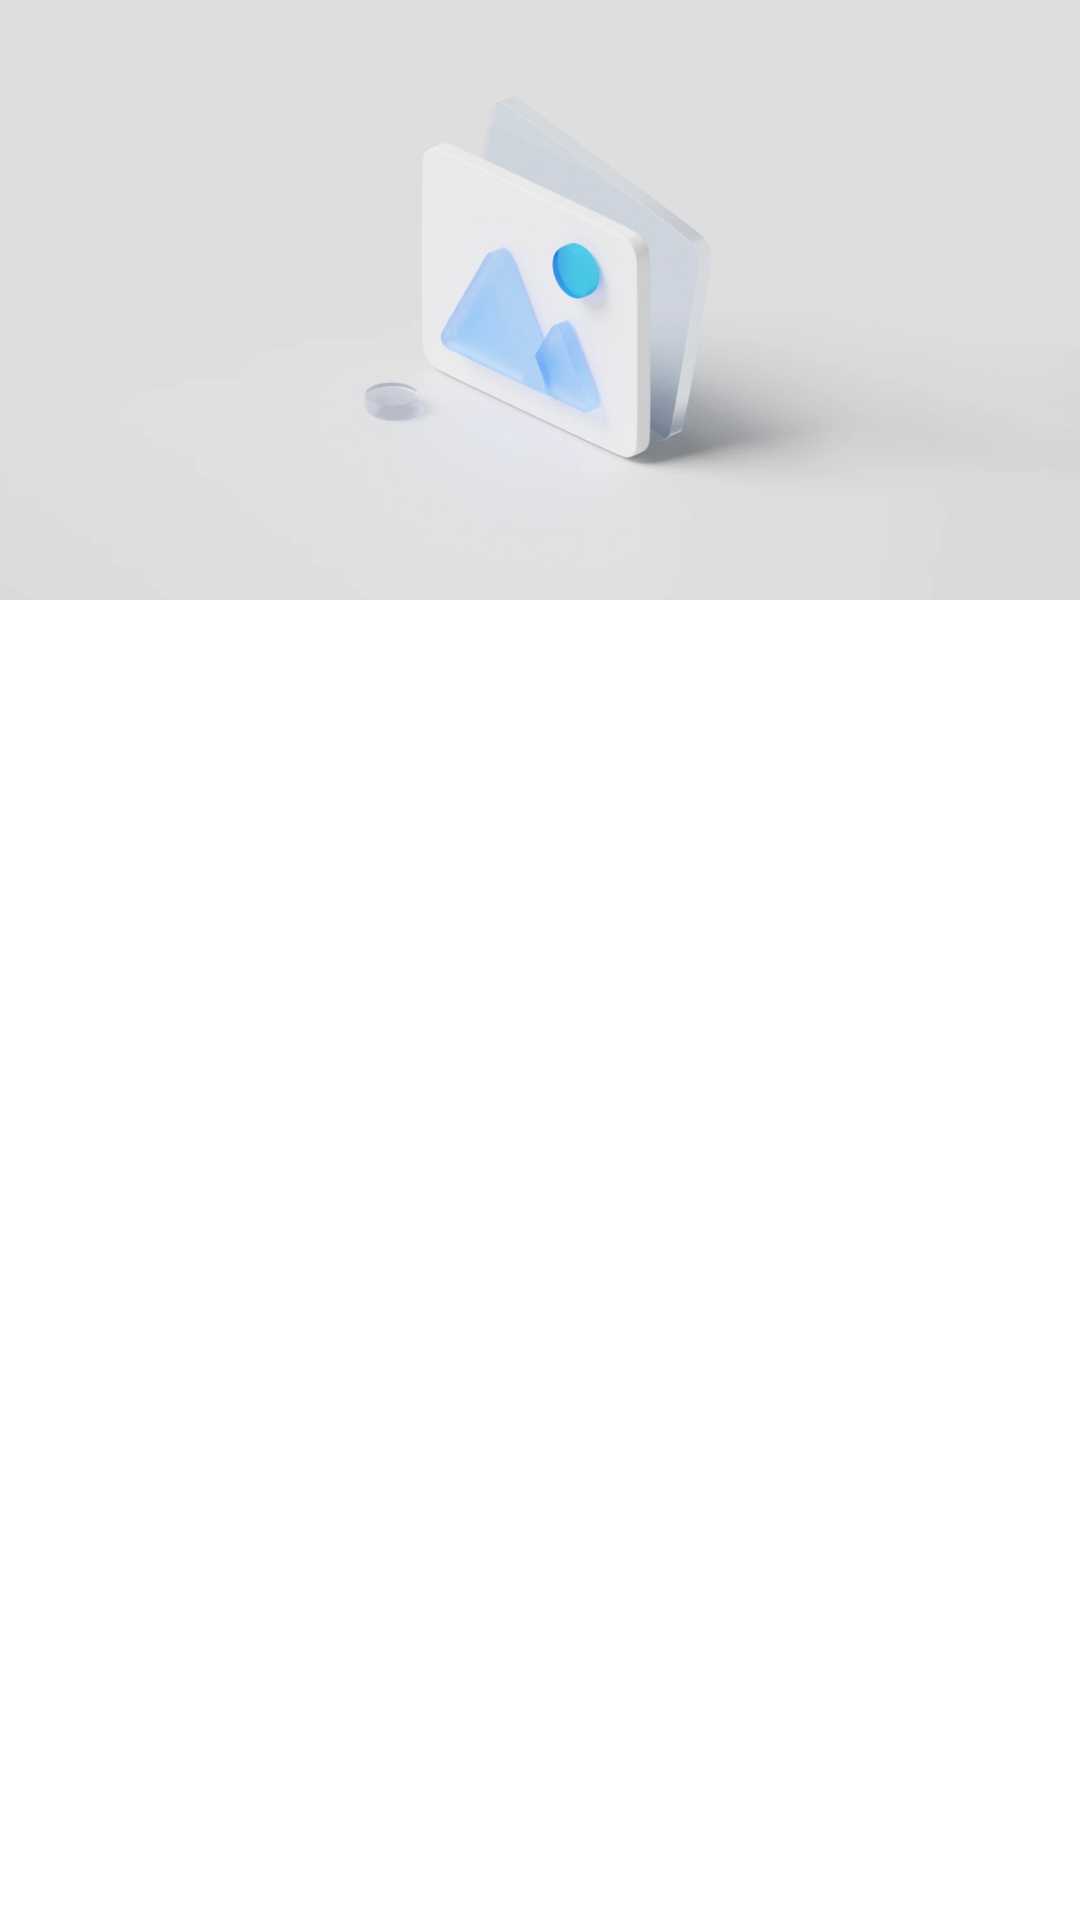

Here is an Android app screen rendered from its layout file. Give the layout XML and the strings, colors and styles it references.
<!-- AndroidManifest.xml: application theme Theme.TubeSave -->
<!-- res/layout/search_item.xml -->
<?xml version="1.0" encoding="utf-8"?>
<LinearLayout xmlns:android="http://schemas.android.com/apk/res/android"
    xmlns:app="http://schemas.android.com/apk/res-auto"
    xmlns:tools="http://schemas.android.com/tools"
    android:orientation="vertical"
    android:layout_width="match_parent"
    android:layout_height="wrap_content"
    android:layout_marginBottom="@dimen/edge_distance">

    <androidx.constraintlayout.widget.ConstraintLayout
        android:layout_width="match_parent"
        android:layout_height="200dp">

        <ImageView
            android:id="@+id/cover_view"
            android:layout_width="match_parent"
            android:layout_height="match_parent"
            android:src="@drawable/image_holder"
            tools:ignore="ContentDescription"
            android:scaleType="centerCrop"/>

        <androidx.media3.ui.PlayerView
            android:id="@+id/video_view"
            android:layout_width="match_parent"
            android:layout_height="match_parent"
            android:background="@android:color/transparent"
            android:visibility="gone"/>

        <com.google.android.material.progressindicator.LinearProgressIndicator
            android:id="@+id/progress_bar"
            android:layout_width="match_parent"
            android:layout_height="wrap_content"
            app:trackCornerRadius="0dp"
            app:layout_constraintBottom_toBottomOf="parent"
            android:visibility="gone"/>

    </androidx.constraintlayout.widget.ConstraintLayout>

    <LinearLayout
        android:layout_width="match_parent"
        android:layout_height="wrap_content"
        android:orientation="horizontal">

        <LinearLayout
            android:layout_width="0dp"
            android:layout_height="wrap_content"
            android:layout_weight="1"
            android:orientation="vertical"
            android:paddingVertical="@dimen/edge_distance_small"
            android:paddingHorizontal="@dimen/edge_distance">

            <TextView
                android:id="@+id/title"
                android:layout_width="match_parent"
                android:layout_height="wrap_content"
                android:textFontWeight="900"
                android:textSize="@dimen/text_size_large"/>

            <TextView
                android:id="@+id/profile"
                android:layout_width="match_parent"
                android:layout_height="wrap_content"
                android:textFontWeight="200"
                android:textSize="@dimen/text_size" />

        </LinearLayout>

        <Button
            android:id="@+id/download"
            style="?attr/materialIconButtonFilledTonalStyle"
            android:layout_width="45dp"
            android:layout_height="45dp"
            app:icon="@drawable/download"
            android:backgroundTint="@color/transparent"/>

    </LinearLayout>

</LinearLayout>
<!-- resources referenced by this layout -->
<resources>
  <color name="transparent">#00FFFFFF</color>
  <dimen name="edge_distance">15dp</dimen>
  <dimen name="edge_distance_small">10dp</dimen>
  <dimen name="text_size">13sp</dimen>
  <dimen name="text_size_large">15sp</dimen>
  <!-- drawable download (drawable) -->
  <vector xmlns:android="http://schemas.android.com/apk/res/android"
      android:width="256dp"
      android:height="256dp"
      android:viewportWidth="1024"
      android:viewportHeight="1024">
    <path
        android:pathData="M792.8,485.9c-12.5,-12.5 -32.8,-12.5 -45.2,-0L544,689 544,128c0,-17.7 -14.3,-32 -32,-32s-32,14.3 -32,32l0,563 -234,-235.5c-12.5,-12.6 -32.7,-12.6 -45.2,-0.1 -12.5,12.4 -12.6,32.7 -0.1,45.2l287.5,289.2c3.2,3.2 6.9,5.5 10.8,7.1C502.9,798.9 507.3,800 512,800c11.3,0 20.7,-6.2 26.4,-15l254.4,-254C805.3,518.6 805.3,498.4 792.8,485.9z"
        android:fillColor="#5E6570"/>
    <path
        android:pathData="M864,928 L160,928c-17.7,0 -32,-14.3 -32,-32s14.3,-32 32,-32l704,0c17.7,0 32,14.3 32,32S881.7,928 864,928z"
        android:fillColor="#5E6570"/>
  </vector>
  <!-- drawable image_holder: png bitmap (drawable, 165043 bytes) -->
  <style name="Theme.TubeSave" parent="Base.Theme.TubeSave" />
  <style name="Base.Theme.TubeSave" parent="Theme.Material3.DayNight.NoActionBar">
          
          
  
          <item name="android:windowBackground">@color/background_color</item>
          <item name="android:windowDisablePreview">true</item>
  
          <item name="colorOnBackground">@color/background_color</item>
          <item name="colorPrimary">@color/text_color</item>
          <item name="colorOnSecondaryContainer">@color/text_color</item>
          <item name="colorOnPrimary">@color/brand_primary</item>
          <item name="colorOnTertiary">@color/text_grey</item>
          <item name="cardBackgroundColor">@color/card_background_color</item>
          <item name="colorOnSurface">@color/half_transparent_white</item>
          <item name="colorSurface">@color/half_transparent_black</item>
      </style>
  <color name="background_color">#FFFFFF</color>
  <color name="text_color">@color/black</color>
  <color name="brand_primary">#FF0000</color>
  <color name="text_grey">#E3E3E3</color>
  <color name="card_background_color">@color/white</color>
  <color name="half_transparent_white">#CCFFFFFF</color>
  <color name="half_transparent_black">#CC000000</color>
  <color name="black">#000000</color>
  <color name="white">#FFFFFF</color>
</resources>
